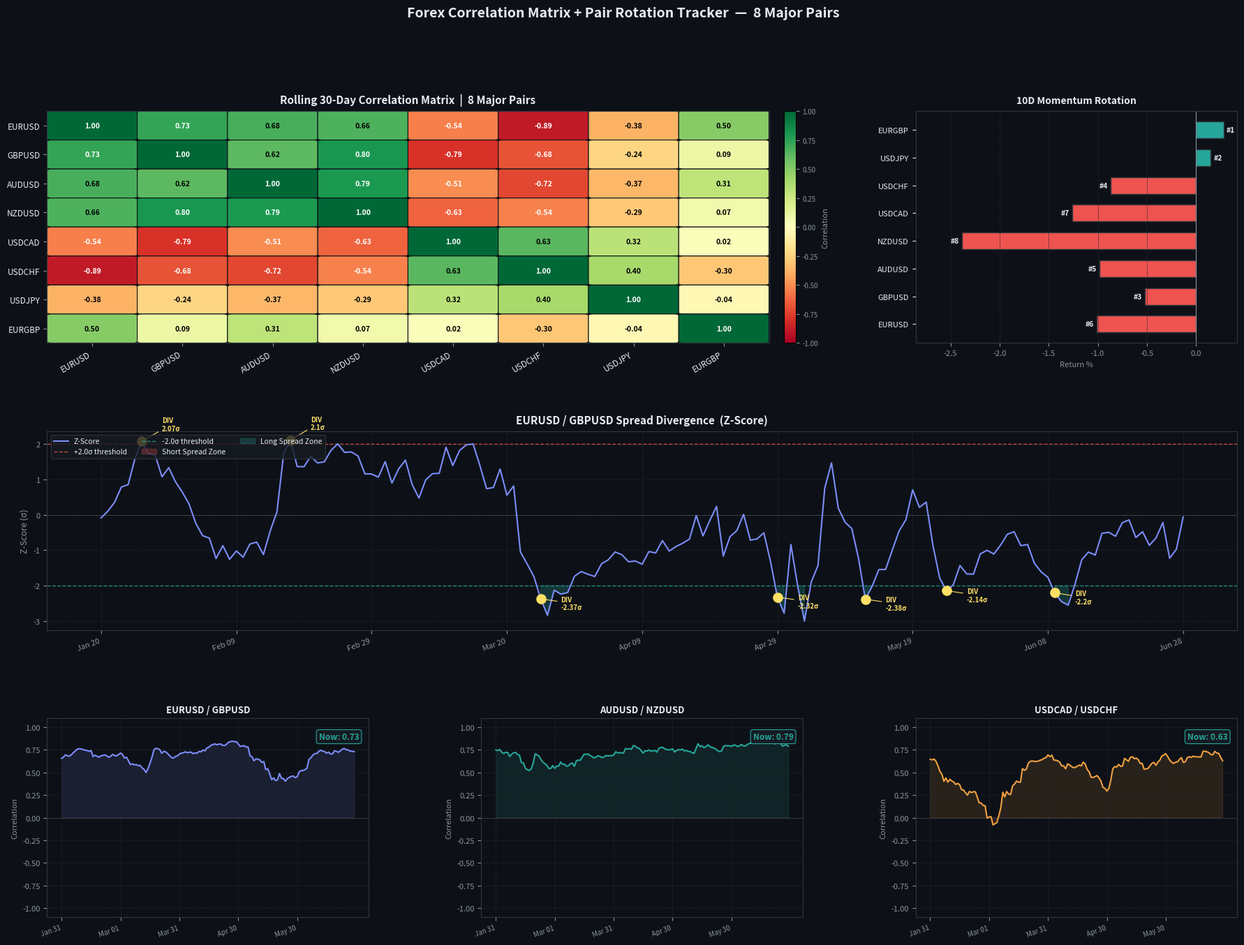

Recreate this plot in Python.
"""
Forex Correlation Matrix + Pair Rotation Tracker
=================================================
Quant tool that:
  1. Computes rolling correlation matrix across 8 major forex pairs
  2. Detects DIVERGENCE events — when historically correlated pairs
     temporarily decouple (z-score of spread diverges > threshold)
  3. Tracks pair rotation momentum — which pairs are leading vs lagging
  4. Visualises: Correlation Heatmap | Divergence Chart |
                 Rotation Radar | Rolling Corr Timeline

Divergence Edge:
  When EURUSD and GBPUSD (typically 0.85+ corr) diverge sharply,
  one is mispriced relative to the other → mean-reversion opportunity.

Author : Your Name
"""

import numpy as np
import pandas as pd
import matplotlib.pyplot as plt
import matplotlib.gridspec as gridspec
import matplotlib.patches as mpatches
import matplotlib.colors as mcolors
from scipy import stats
import warnings
warnings.filterwarnings("ignore")

# ─────────────────────────────────────────────────────
#  CONFIG
# ─────────────────────────────────────────────────────
PAIRS = ["EURUSD", "GBPUSD", "AUDUSD", "NZDUSD",
         "USDCAD", "USDCHF", "USDJPY", "EURGBP"]

CORR_WINDOW        = 30    # days for rolling correlation
DIV_ZSCORE_THRESH  = 2.0   # z-score threshold to flag divergence
SPREAD_WINDOW      = 20    # lookback for spread z-score
ROTATION_WINDOW    = 10    # days for momentum rotation
N_DAYS             = 180   # total simulation days

# Base correlations (realistic forex market structure)
TRUE_CORR = {
    ("EURUSD", "GBPUSD"): 0.87,
    ("EURUSD", "AUDUSD"): 0.72,
    ("EURUSD", "NZDUSD"): 0.68,
    ("EURUSD", "USDCAD"): -0.75,
    ("EURUSD", "USDCHF"): -0.91,
    ("EURUSD", "USDJPY"): -0.45,
    ("EURUSD", "EURGBP"):  0.55,
    ("GBPUSD", "AUDUSD"):  0.71,
    ("GBPUSD", "NZDUSD"):  0.65,
    ("GBPUSD", "USDCAD"): -0.72,
    ("GBPUSD", "USDCHF"): -0.83,
    ("GBPUSD", "USDJPY"): -0.40,
    ("GBPUSD", "EURGBP"): -0.20,
    ("AUDUSD", "NZDUSD"):  0.92,
    ("AUDUSD", "USDCAD"): -0.65,
    ("AUDUSD", "USDCHF"): -0.68,
    ("AUDUSD", "USDJPY"): -0.30,
    ("NZDUSD", "USDCAD"): -0.60,
    ("USDCAD", "USDCHF"):  0.70,
    ("USDCAD", "USDJPY"):  0.55,
    ("USDCHF", "USDJPY"):  0.60,
}

# ─────────────────────────────────────────────────────
#  1. GENERATE CORRELATED FOREX RETURNS
# ─────────────────────────────────────────────────────
def build_corr_matrix():
    n = len(PAIRS)
    C = np.eye(n)
    for (p1, p2), c in TRUE_CORR.items():
        if p1 in PAIRS and p2 in PAIRS:
            i, j = PAIRS.index(p1), PAIRS.index(p2)
            C[i, j] = c
            C[j, i] = c
    # Ensure positive semi-definite
    eigvals = np.linalg.eigvals(C)
    if np.any(eigvals < 0):
        C += np.eye(n) * (abs(eigvals.min()) + 0.01)
        D = np.diag(1 / np.sqrt(np.diag(C)))
        C = D @ C @ D
    return C

def generate_forex_returns(n_days=180, seed=99):
    np.random.seed(seed)
    C   = build_corr_matrix()
    L   = np.linalg.cholesky(C)
    raw = np.random.normal(0, 1, (n_days, len(PAIRS)))
    corr_returns = raw @ L.T

    vols = {
        "EURUSD": 0.0060, "GBPUSD": 0.0072, "AUDUSD": 0.0065,
        "NZDUSD": 0.0070, "USDCAD": 0.0055, "USDCHF": 0.0058,
        "USDJPY": 0.0065, "EURGBP": 0.0045,
    }
    starts = {
        "EURUSD": 1.0850, "GBPUSD": 1.2650, "AUDUSD": 0.6520,
        "NZDUSD": 0.6020, "USDCAD": 1.3580, "USDCHF": 0.9050,
        "USDJPY": 149.50, "EURGBP": 0.8580,
    }

    dates = pd.date_range("2024-01-01", periods=n_days, freq="1D")
    prices = {}
    for k, pair in enumerate(PAIRS):
        vol   = vols[pair]
        rets  = corr_returns[:, k] * vol
        # Inject a divergence event for EURUSD/GBPUSD around day 80-100
        if pair == "GBPUSD":
            rets[80:95] += 0.0035
        price = [starts[pair]]
        for r in rets[1:]:
            price.append(round(price[-1] * (1 + r), 5))
        prices[pair] = price

    return pd.DataFrame(prices, index=dates)

# ─────────────────────────────────────────────────────
#  2. ROLLING CORRELATION MATRIX
# ─────────────────────────────────────────────────────
def compute_rolling_corr(prices_df, window=30):
    returns = prices_df.pct_change().dropna()
    rolling_corrs = {}
    for i in range(window, len(returns) + 1):
        window_ret = returns.iloc[i - window: i]
        corr = window_ret.corr()
        rolling_corrs[returns.index[i - 1]] = corr
    return rolling_corrs

def get_latest_corr(rolling_corrs):
    last_key = list(rolling_corrs.keys())[-1]
    return rolling_corrs[last_key]

# ─────────────────────────────────────────────────────
#  3. DIVERGENCE DETECTION
# ─────────────────────────────────────────────────────
def detect_divergences(prices_df, pair1="EURUSD", pair2="GBPUSD",
                        spread_window=20, z_thresh=2.0):
    p1 = prices_df[pair1]
    p2 = prices_df[pair2]

    # Normalise both to index = 100 at start
    p1_n = p1 / p1.iloc[0] * 100
    p2_n = p2 / p2.iloc[0] * 100

    spread = p1_n - p2_n
    roll_mean = spread.rolling(spread_window).mean()
    roll_std  = spread.rolling(spread_window).std()
    z_score   = (spread - roll_mean) / roll_std.replace(0, np.nan)

    divergences = []
    in_div = False
    for i in range(len(z_score)):
        z = z_score.iloc[i]
        if not np.isnan(z) and abs(z) >= z_thresh and not in_div:
            divergences.append({
                "time"   : z_score.index[i],
                "z_score": round(z, 2),
                "spread" : round(spread.iloc[i], 4),
                "type"   : "SHORT Spread" if z > 0 else "Long Spread",
            })
            in_div = True
        elif not np.isnan(z) and abs(z) < 0.5:
            in_div = False

    return z_score, spread, roll_mean, roll_std, pd.DataFrame(divergences)

# ─────────────────────────────────────────────────────
#  4. PAIR ROTATION (MOMENTUM RANKING)
# ─────────────────────────────────────────────────────
def compute_rotation(prices_df, window=10):
    returns = prices_df.pct_change(window).iloc[-1]
    ranked  = returns.rank(ascending=False)
    return returns.round(4), ranked.astype(int)

# ─────────────────────────────────────────────────────
#  5. ROLLING CORR TIMELINE FOR TOP PAIRS
# ─────────────────────────────────────────────────────
def rolling_corr_series(prices_df, pair1, pair2, window=30):
    r1 = prices_df[pair1].pct_change()
    r2 = prices_df[pair2].pct_change()
    return r1.rolling(window).corr(r2)

# ─────────────────────────────────────────────────────
#  6. PLOT
# ─────────────────────────────────────────────────────
def plot_all(prices_df, rolling_corrs, z_score, spread,
             roll_mean, div_events, mom_returns, mom_ranks):

    fig = plt.figure(figsize=(22, 15))
    fig.patch.set_facecolor("#0d1117")

    gs = gridspec.GridSpec(3, 3, hspace=0.42, wspace=0.35,
                           height_ratios=[1.4, 1.2, 1.2])

    ax_heat   = fig.add_subplot(gs[0, :2])   # Correlation heatmap (wide)
    ax_rot    = fig.add_subplot(gs[0, 2])    # Rotation bar chart
    ax_div    = fig.add_subplot(gs[1, :])    # Divergence z-score
    ax_rc1    = fig.add_subplot(gs[2, 0])    # Rolling corr EURUSD/GBPUSD
    ax_rc2    = fig.add_subplot(gs[2, 1])    # Rolling corr AUDUSD/NZDUSD
    ax_rc3    = fig.add_subplot(gs[2, 2])    # Rolling corr USDCAD/USDCHF

    for ax in [ax_heat, ax_rot, ax_div, ax_rc1, ax_rc2, ax_rc3]:
        ax.set_facecolor("#0d1117")
        for sp in ax.spines.values():
            sp.set_edgecolor("#30363d")
        ax.tick_params(colors="#8b949e", labelsize=8)

    # ── HEATMAP ──
    corr_mat = get_latest_corr(rolling_corrs)
    n = len(PAIRS)
    cmap = plt.get_cmap("RdYlGn")

    for i in range(n):
        for j in range(n):
            val = corr_mat.iloc[i, j]
            color = cmap((val + 1) / 2)
            rect = mpatches.FancyBboxPatch(
                (j + 0.05, n - i - 1 + 0.05), 0.90, 0.90,
                boxstyle="round,pad=0.05",
                facecolor=color, edgecolor="#0d1117", lw=0.8
            )
            ax_heat.add_patch(rect)
            txt_col = "black" if 0.3 < (val + 1) / 2 < 0.85 else "white"
            ax_heat.text(j + 0.5, n - i - 0.5, f"{val:.2f}",
                         ha="center", va="center", fontsize=7.5,
                         color=txt_col, fontweight="bold")

    ax_heat.set_xlim(0, n)
    ax_heat.set_ylim(0, n)
    ax_heat.set_xticks(np.arange(n) + 0.5)
    ax_heat.set_yticks(np.arange(n) + 0.5)
    ax_heat.set_xticklabels(PAIRS, rotation=30, ha="right",
                             color="#e6edf3", fontsize=8.5)
    ax_heat.set_yticklabels(reversed(PAIRS), color="#e6edf3", fontsize=8.5)
    ax_heat.set_title(f"Rolling {CORR_WINDOW}-Day Correlation Matrix  |  8 Major Pairs",
                      color="#e6edf3", fontsize=11, fontweight="bold", pad=8)

    # Colorbar manually
    sm = plt.cm.ScalarMappable(cmap=cmap, norm=plt.Normalize(-1, 1))
    sm.set_array([])
    cb = fig.colorbar(sm, ax=ax_heat, fraction=0.025, pad=0.02)
    cb.ax.tick_params(colors="#8b949e", labelsize=7)
    cb.set_label("Correlation", color="#8b949e", fontsize=8)

    # ── ROTATION BAR ──
    colors_rot = ["#26a69a" if r > 0 else "#ef5350" for r in mom_returns.values]
    bars = ax_rot.barh(PAIRS, mom_returns.values * 100,
                       color=colors_rot, edgecolor="#30363d", height=0.6)
    ax_rot.axvline(0, color="#8b949e", lw=0.8)
    for bar, rank in zip(bars, [mom_ranks[p] for p in PAIRS]):
        w = bar.get_width()
        ax_rot.text(w + (0.03 if w >= 0 else -0.03),
                    bar.get_y() + bar.get_height() / 2,
                    f"#{rank}", va="center", ha="left" if w >= 0 else "right",
                    color="#e6edf3", fontsize=7.5, fontweight="bold")
    ax_rot.set_title(f"{ROTATION_WINDOW}D Momentum Rotation",
                     color="#e6edf3", fontsize=10, fontweight="bold", pad=8)
    ax_rot.set_xlabel("Return %", color="#8b949e", fontsize=8)
    ax_rot.yaxis.set_tick_params(colors="#e6edf3")
    ax_rot.grid(color="#21262d", ls="--", lw=0.5, axis="x")
    ax_rot.set_xlim(mom_returns.values.min() * 120,
                    mom_returns.values.max() * 150)

    # ── DIVERGENCE Z-SCORE ──
    xs = np.arange(len(z_score.dropna()))
    zv = z_score.dropna().values
    xi = z_score.dropna().index

    ax_div.plot(xs, zv, color="#7c8cf8", lw=1.5, zorder=3, label="Z-Score")
    ax_div.axhline( DIV_ZSCORE_THRESH, color="#ef5350", lw=1, ls="--",
                    alpha=0.8, label=f"+{DIV_ZSCORE_THRESH}σ threshold")
    ax_div.axhline(-DIV_ZSCORE_THRESH, color="#26a69a", lw=1, ls="--",
                    alpha=0.8, label=f"-{DIV_ZSCORE_THRESH}σ threshold")
    ax_div.axhline(0, color="#8b949e", lw=0.6, ls=":")
    ax_div.fill_between(xs, DIV_ZSCORE_THRESH,  zv,
                        where=zv >=  DIV_ZSCORE_THRESH,
                        color="#ef5350", alpha=0.25, label="Short Spread Zone")
    ax_div.fill_between(xs, -DIV_ZSCORE_THRESH, zv,
                        where=zv <= -DIV_ZSCORE_THRESH,
                        color="#26a69a", alpha=0.25, label="Long Spread Zone")

    # Divergence event markers
    for _, ev in div_events.iterrows():
        if ev["time"] in xi:
            xi_pos = list(xi).index(ev["time"])
            ax_div.scatter(xi_pos, ev["z_score"],
                           color="#ffe066", s=90, zorder=5)
            ax_div.annotate(
                f"DIV\n{ev['z_score']}σ",
                xy=(xi_pos, ev["z_score"]),
                xytext=(xi_pos + 3, ev["z_score"] + 0.3 * np.sign(ev["z_score"])),
                color="#ffe066", fontsize=7, fontweight="bold",
                arrowprops=dict(arrowstyle="-", color="#ffe066", lw=0.8)
            )

    tick_step = max(1, len(xi) // 8)
    ax_div.set_xticks(np.arange(0, len(xi), tick_step))
    ax_div.set_xticklabels(
        [xi[i].strftime("%b %d") for i in range(0, len(xi), tick_step)],
        rotation=20, ha="right", color="#8b949e", fontsize=8
    )
    ax_div.set_title("EURUSD / GBPUSD Spread Divergence  (Z-Score)",
                     color="#e6edf3", fontsize=11, fontweight="bold", pad=8)
    ax_div.set_ylabel("Z-Score (σ)", color="#8b949e", fontsize=9)
    ax_div.legend(facecolor="#161b22", edgecolor="#30363d",
                  labelcolor="#e6edf3", fontsize=7.5, loc="upper left", ncol=3)
    ax_div.grid(color="#21262d", ls="--", lw=0.5)

    # ── ROLLING CORR PANELS ──
    pair_combos = [
        ("EURUSD", "GBPUSD", "#7c8cf8"),
        ("AUDUSD", "NZDUSD", "#26a69a"),
        ("USDCAD", "USDCHF", "#f0a040"),
    ]
    for ax_rc, (p1, p2, col) in zip([ax_rc1, ax_rc2, ax_rc3], pair_combos):
        rc = rolling_corr_series(prices_df, p1, p2, CORR_WINDOW).dropna()
        rc_xs = np.arange(len(rc))
        ax_rc.plot(rc_xs, rc.values, color=col, lw=1.5)
        ax_rc.axhline(0, color="#8b949e", lw=0.5, ls=":")
        ax_rc.fill_between(rc_xs, 0, rc.values,
                           where=rc.values >= 0, color=col, alpha=0.12)
        ax_rc.fill_between(rc_xs, 0, rc.values,
                           where=rc.values < 0,  color="#ef5350", alpha=0.12)
        ax_rc.set_ylim(-1.1, 1.1)
        ax_rc.set_title(f"{p1} / {p2}", color="#e6edf3",
                        fontsize=9.5, fontweight="bold", pad=6)
        ax_rc.set_ylabel("Correlation", color="#8b949e", fontsize=8)
        ax_rc.grid(color="#21262d", ls="--", lw=0.5)
        # current value badge
        cur = rc.values[-1]
        badge_col = "#26a69a" if cur >= 0 else "#ef5350"
        ax_rc.text(0.97, 0.93, f"Now: {cur:.2f}",
                   transform=ax_rc.transAxes, ha="right", va="top",
                   color=badge_col, fontsize=8.5, fontweight="bold",
                   bbox=dict(fc="#161b22", ec=badge_col, lw=0.8,
                             boxstyle="round,pad=0.3"))
        tick_s = max(1, len(rc) // 5)
        ax_rc.set_xticks(rc_xs[::tick_s])
        ax_rc.set_xticklabels(
            [rc.index[i].strftime("%b %d") for i in range(0, len(rc), tick_s)],
            rotation=20, ha="right", color="#8b949e", fontsize=7
        )

    fig.suptitle("Forex Correlation Matrix + Pair Rotation Tracker  —  8 Major Pairs",
                 color="#e6edf3", fontsize=14, fontweight="bold", y=0.98)

    plt.savefig("output.png", dpi=150, bbox_inches="tight",
                facecolor=fig.get_facecolor())
    plt.show()
    print("✅  Chart saved → output.png")


# ─────────────────────────────────────────────────────
#  CONSOLE SUMMARY
# ─────────────────────────────────────────────────────
def print_summary(latest_corr, div_events, mom_returns, mom_ranks):
    print("\n" + "=" * 60)
    print("  Forex Correlation + Rotation Tracker — Summary")
    print("=" * 60)

    print(f"\n  📊 Current Rolling {CORR_WINDOW}D Correlations (top pairs):")
    pairs_to_show = [("EURUSD", "GBPUSD"), ("AUDUSD", "NZDUSD"),
                     ("USDCAD", "USDCHF"), ("EURUSD", "USDCHF")]
    for p1, p2 in pairs_to_show:
        if p1 in latest_corr.columns and p2 in latest_corr.columns:
            c = latest_corr.loc[p1, p2]
            bar = "█" * int(abs(c) * 15)
            print(f"  {p1}/{p2:8s}  {c:+.3f}  {bar}")

    print(f"\n  ⚡ Divergence Events Detected : {len(div_events)}")
    if not div_events.empty:
        print(div_events[["time", "z_score", "type"]].to_string(index=False))

    print(f"\n  🔄 Pair Rotation Ranking ({ROTATION_WINDOW}D momentum):")
    sorted_pairs = mom_returns.sort_values(ascending=False)
    for rank, (pair, ret) in enumerate(sorted_pairs.items(), 1):
        arrow = "▲" if ret > 0 else "▼"
        print(f"  #{rank}  {pair:8s}  {arrow}  {ret*100:+.3f}%")
    print("=" * 60)


# ─────────────────────────────────────────────────────
#  MAIN
# ─────────────────────────────────────────────────────
if __name__ == "__main__":
    print("📊  Generating correlated forex price data (8 pairs, 180 days)...")
    prices_df = generate_forex_returns(n_days=N_DAYS, seed=99)

    print("🔗  Computing rolling correlation matrices...")
    rolling_corrs = compute_rolling_corr(prices_df, CORR_WINDOW)
    latest_corr   = get_latest_corr(rolling_corrs)

    print("📉  Detecting EURUSD/GBPUSD spread divergences...")
    z_score, spread, roll_mean, roll_std, div_events = detect_divergences(
        prices_df, "EURUSD", "GBPUSD",
        SPREAD_WINDOW, DIV_ZSCORE_THRESH
    )

    print("🔄  Computing pair rotation momentum...")
    mom_returns, mom_ranks = compute_rotation(prices_df, ROTATION_WINDOW)

    print_summary(latest_corr, div_events, mom_returns, mom_ranks)

    print("\n🎨  Plotting full dashboard...")
    plot_all(prices_df, rolling_corrs, z_score, spread,
             roll_mean, div_events, mom_returns, mom_ranks)
